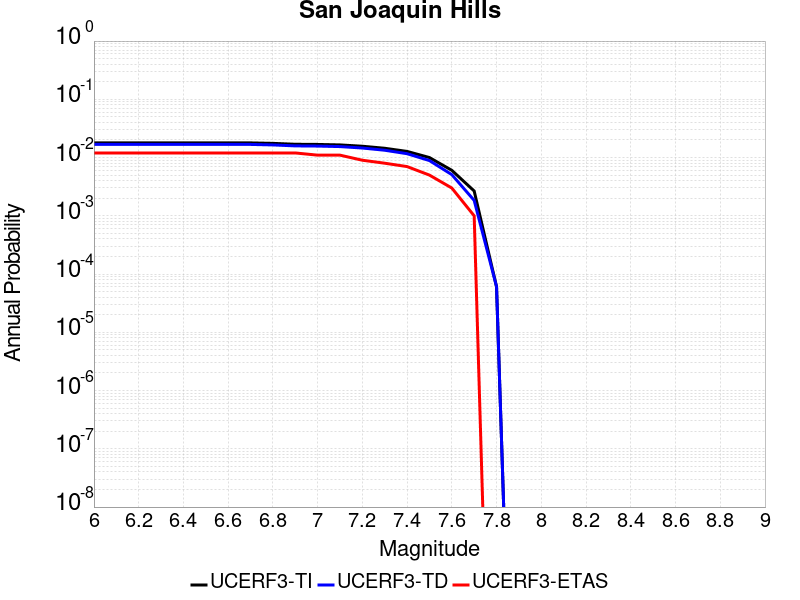

Values plotted in this chart, from the file beside it:
Magnitude, UCERF3-TI Prob, UCERF3-TD Prob, UCERF3-ETAS Prob
6.0, 0.01785, 0.01681, 0.012
6.1, 0.01785, 0.01681, 0.012
6.2, 0.01785, 0.01681, 0.012
6.3, 0.01785, 0.01681, 0.012
6.4, 0.01785, 0.01681, 0.012
6.5, 0.01785, 0.01681, 0.012
6.6, 0.01785, 0.01681, 0.012
6.7, 0.01785, 0.01681, 0.012
6.8, 0.01753, 0.01648, 0.012
6.9, 0.01691, 0.01586, 0.012
7.0, 0.0168, 0.01575, 0.011
7.1, 0.01649, 0.01543, 0.011
7.2, 0.01565, 0.01458, 0.009
7.3, 0.01444, 0.01336, 0.008
7.4, 0.01275, 0.01165, 0.007
7.5, 0.01, 0.008879, 0.005
7.6, 0.006039, 0.005092, 0.003
7.7, 0.002666, 0.001838, 0.001
7.8, 6.055505E-5, 6.0903378E-5, 0.0
